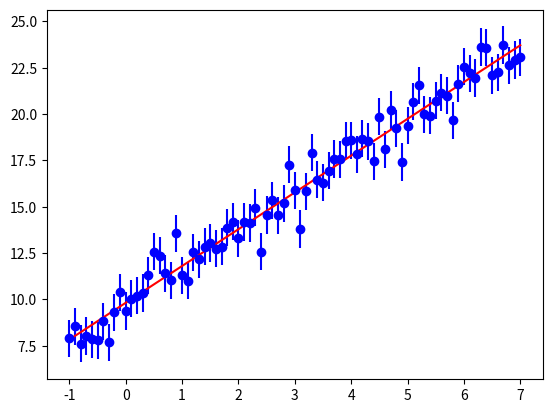

Here is the Python script that generated this plot:
import numpy as np
import matplotlib.pyplot as plt
import scipy.optimize as spo
import random as r

x=np.array(range(-10,71))/10
err=np.ones(len(x))
y=2*x+10+np.random.normal(0,err,len(x))
def linModel(u,m,c):
    return m*u+c


plt.figure()
plt.errorbar(x,y,yerr=err,fmt='o',color='blue')

coef,covr=spo.curve_fit(linModel,x,y,sigma=err)
yr=linModel(x,coef[0],coef[1])

errp=np.sqrt(np.diag(covr))
plt.plot(x,yr,'r')
chisq = sum(((yr-y)/err)**2)/(len(y)-2)
print(f'The chi square is {chisq :4.4}, '\
f'the slope is {coef[0]:4.4}, +/- {errp[0]:4.2} '\
f'and the y-intercept is {coef[1]:4.4}+/-{errp[1]:4.2}.')